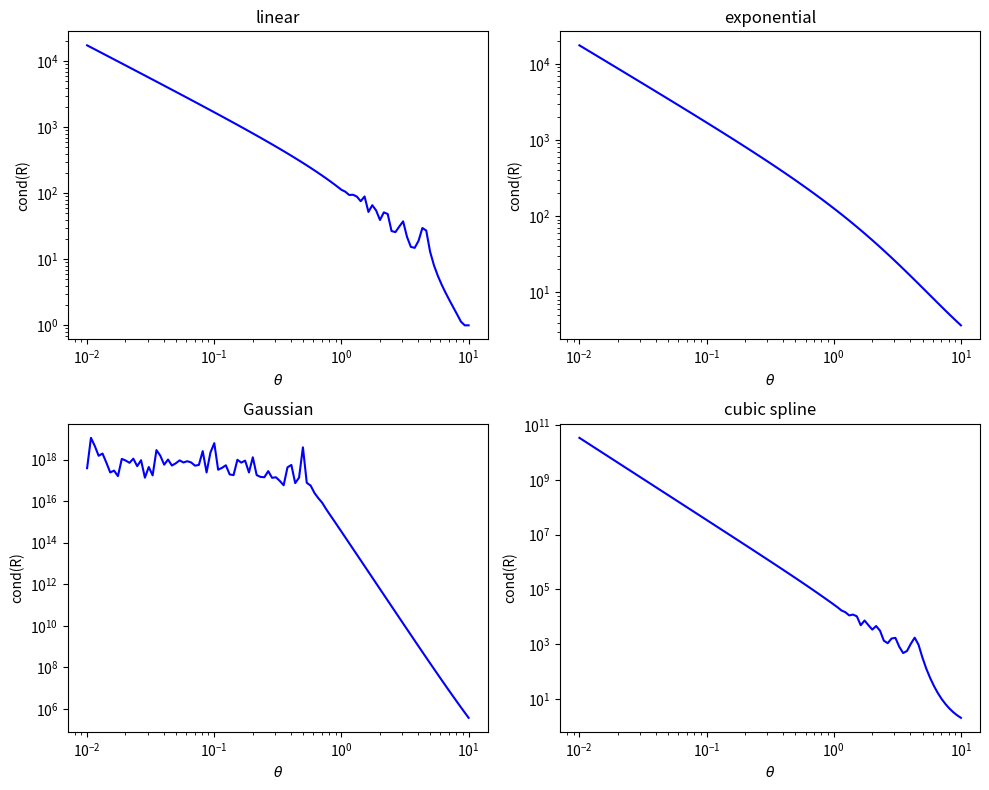

This chart was generated by the following Python code:
"""Condition number of kriging correlation matrices as a function of theta.

Builds the correlation matrix of four correlation functions (linear,
exponential, Gaussian and cubic spline) on equally spaced points in [0, 1] and
plots its 2-norm condition number over a logarithmic sweep of the correlation
parameter theta.
"""

import argparse
from pathlib import Path

import matplotlib.pyplot as plt
import numpy as np

N_POINTS = 10  # number of sample locations in [0, 1]
THETA_MIN = 1e-2  # smallest correlation parameter in the sweep
THETA_MAX = 1e1  # largest correlation parameter in the sweep
N_THETA = 100  # number of theta values (log-spaced)


def linear(h, theta):
    """Linear correlation R(h; theta) = max(0, 1 - theta |h|)."""
    return np.maximum(0.0, 1.0 - theta * np.abs(h))


def exponential(h, theta):
    """Exponential correlation R(h; theta) = exp(-theta |h|)."""
    return np.exp(-theta * np.abs(h))


def gaussian(h, theta):
    """Gaussian correlation R(h; theta) = exp(-theta h^2)."""
    return np.exp(-theta * h**2)


def cubic_spline(h, theta):
    """Cubic spline correlation in the scaled lag xi = theta |h|."""
    xi = theta * np.abs(h)
    return np.where(
        xi <= 1,
        1 - 1.5 * xi**2 + 0.75 * xi**3,
        np.where(xi <= 2, 0.25 * (2 - xi) ** 3, 0.0),
    )


CORRELATION_FUNCTIONS = {
    "linear": linear,
    "exponential": exponential,
    "Gaussian": gaussian,
    "cubic spline": cubic_spline,
}


def lag_matrix(n_points):
    """Return H_ij = x_i - x_j for n_points equally spaced points in [0, 1]."""
    x = np.linspace(0.0, 1.0, n_points)
    return x[:, None] - x[None, :]


def condition_numbers(lags, thetas):
    """Condition number of R(H; theta) for every correlation function and theta."""
    return {
        name: np.array([np.linalg.cond(func(lags, theta)) for theta in thetas])
        for name, func in CORRELATION_FUNCTIONS.items()
    }


def plot_condition_numbers(thetas, cond_numbers):
    """Plot cond(R) against theta on log-log axes, one panel per function."""
    fig, axs = plt.subplots(2, 2, figsize=(10, 8))
    for ax, (name, values) in zip(axs.ravel(), cond_numbers.items()):
        ax.plot(thetas, values, "b-")
        ax.set_title(name)
        ax.set_xlabel(r"$\theta$")
        ax.set_ylabel("cond(R)")
        ax.set_xscale("log")
        ax.set_yscale("log")
    fig.tight_layout()
    return fig


def parse_args(argv=None):
    parser = argparse.ArgumentParser(description=__doc__.splitlines()[0])
    parser.add_argument(
        "--no-show", action="store_true", help="do not open the plot window"
    )
    parser.add_argument(
        "--output", metavar="DIR", help="save the figure as a PNG in DIR"
    )
    return parser.parse_args(argv)


def main(argv=None):
    args = parse_args(argv)

    thetas = np.logspace(np.log10(THETA_MIN), np.log10(THETA_MAX), N_THETA)
    cond_numbers = condition_numbers(lag_matrix(N_POINTS), thetas)
    fig = plot_condition_numbers(thetas, cond_numbers)

    if args.output:
        out_dir = Path(args.output)
        out_dir.mkdir(parents=True, exist_ok=True)
        fig.savefig(
            out_dir / "condition_number_of_the_correlation_matrix.png",
            dpi=100,
            bbox_inches="tight",
        )
    if args.no_show:
        plt.close(fig)
    else:
        plt.show()


if __name__ == "__main__":
    main()
